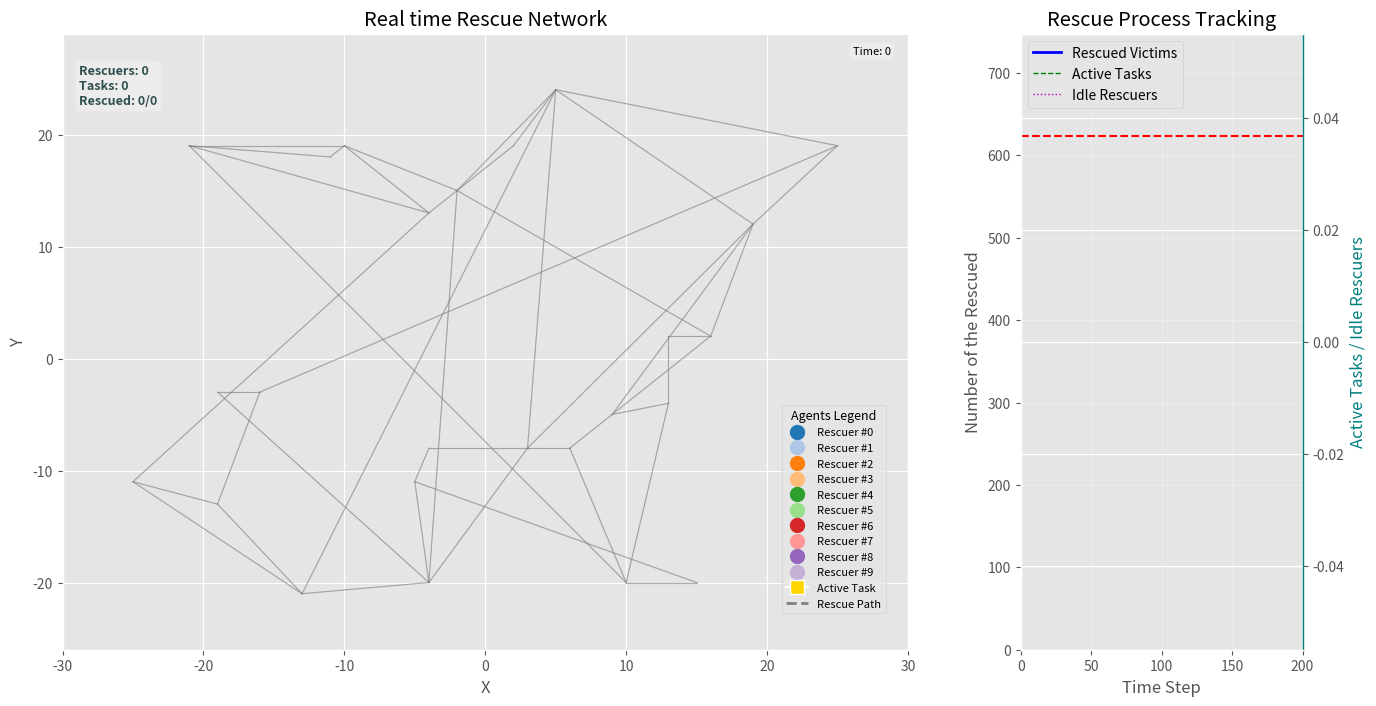

The script that saved this image:
import random
import heapq
from copy import deepcopy
import numpy as np
import matplotlib.pyplot as plt
from matplotlib.animation import FuncAnimation
from matplotlib.lines import Line2D
import math


class Rescuer:
    def __init__(self, rescuer_id, start_position, rescue_capacity, graph, speed=1):
        self.rescuer_id = rescuer_id
        self.start_position = start_position  # 起始位置（节点或边）
        self.graph = graph
        self.rescue_capacity = rescue_capacity  # 救援能力（必需参数）
        self.speed = speed
        self.busy = False
        self.task = None
        self.moved_distance = 0
        self.participated_tasks = []
        self.task_locked = False
        self.path = []
        self.current_position = None
        self._init_position()  # 初始化位置

    def _init_position(self):
        # 根据初始位置的类型，初始化当前位置
        node_id = self.start_position[1]
        self.current_position = ('node', node_id)

    def current_node(self):
        """获取当前所在节点ID（边的起点或当前节点）"""
        if self.current_position[0] == 'node':
            return self.current_position[1]
        elif self.current_position[0] == 'edge':
            return self.current_position[1]  # 使用边的起点u作为当前节点（或根据进度选择更近的节点）
        else:
            raise ValueError("无效的位置格式，必须为 ('node', id) 或 ('edge', u, v, progress)")

    def _get_current_node(self):
        """获取当前所在的节点ID（用于路径规划起点）"""
        if self.current_position[0] == 'node':
            return self.current_position[1]
        else:
            u, v, d = self.current_position[1], self.current_position[2], self.current_position[3]
            edge_length = self.graph.nodes[u].neighbors[v]
            return v if d > edge_length / 2 else u

    def move_to_task(self, target_node):
        current_node = self._get_current_node()
        full_path = self.graph.dijkstra(current_node, target_node)
        if full_path and full_path[0] == current_node:
            self.path = full_path[1:]  # 关键修正：移除当前节点
        else:
            self.path = []
        print(f"Rescuer#{self.rescuer_id} 路径: {current_node} -> {self.path}")

    def update_position(self):
        if self.current_position[0] == 'edge':
            u, v, d = self.current_position[1], self.current_position[2], self.current_position[3]
            edge_length = self.graph.nodes[u].neighbors[v]
            move_dist = self.speed

            # 计算剩余可移动距离
            remaining_dist = edge_length - d
            if move_dist <= remaining_dist:
                # 未到达终点，继续在边上移动
                self.current_position = ('edge', u, v, d + move_dist)
                self.moved_distance += move_dist
            else:
                # 到达终点节点v
                self.current_position = ('node', v)
                self.moved_distance += remaining_dist
                # 如果路径中下一个节点是v，则移除
                if self.path and self.path[0] == v:
                    self.path.pop(0)
        elif self.path:
            current_node = self._get_current_node()
            next_node = self.path[0]
            if next_node in self.graph.nodes[current_node].neighbors:
                edge_length = self.graph.nodes[current_node].neighbors[next_node]
                # 进入边移动状态
                self.current_position = ('edge', current_node, next_node, self.speed)
                self.moved_distance += self.speed

    def update(self, current_time):
        # 检查任务状态
        if self.task and (self.task.rescued_victim >= self.task.victim or current_time >= self.task.deadline):
            self.task.remove_rescuer(self)
            self.busy = False
            self.task = None
            self.path = []
            return

        # 更新位置并检查是否到达
        self.update_position()

        # 关键修改：只有当当前位置是节点且匹配任务节点时，才触发救援
        if (self.task is not None and
                self.current_position[0] == 'node' and
                self.current_position[1] == self.task.node_id and
                not self.busy):
            self.task.add_rescuer(self)
            self.busy = True
            print(f"Rescuer#{self.rescuer_id} 已到达任务#{self.task.task_id}并开始救援")


SEED = 50
random.seed(SEED)
np.random.seed(SEED)


class Task:
    def __init__(self, task_id, arrive_time, node_id, victim, deadline, weibull_shape=2.0):
        # 任务的唯一标识符
        self.task_id = task_id
        # 任务到达的时间
        self.arrive_time = arrive_time
        # 任务所在的节点ID
        self.node_id = node_id
        # 任务中的受害者数量
        self.victim = victim
        # 已救援的受害者数量
        self.rescued_victim = 0
        # 初始的受害者数量
        self.initial_victim = victim
        self.survivors_not_rescued = victim
        # 任务的截止时间
        self.deadline = deadline
        # 分配给该任务的救援人员列表
        self.assigned_rescuers = []
        # Weibull 衰减参数
        self.weibull_shape = weibull_shape
        T = max(1, self.deadline - self.arrive_time)
        self.weibull_scale = T / (np.log(10) ** (1.0 / self.weibull_shape))

    def add_rescuer(self, rescuer):
        # 为任务分配救援人员
        if rescuer not in self.assigned_rescuers:
            self.assigned_rescuers.append(rescuer)
            rescuer.busy = True
            rescuer.task = self
            if self not in rescuer.participated_tasks:
                rescuer.participated_tasks.append(self)

    def remove_rescuer(self, rescuer):
        # 从任务中移除救援人员
        if rescuer in self.assigned_rescuers:
            self.assigned_rescuers.remove(rescuer)
        rescuer.busy = False
        rescuer.task = None
        rescuer.path = []
        rescuer.task_locked = False

    def update(self, current_time):
        # 离散 Weibull 衰减（死亡），至少保留 1 人
        t = current_time - self.arrive_time
        if 1 <= t < (self.deadline - self.arrive_time):
            delta = ((t / self.weibull_scale) ** self.weibull_shape
                     - ((t - 1) / self.weibull_scale) ** self.weibull_shape)
            h = 1 - np.exp(-delta)
            N = self.survivors_not_rescued
            if N > 1:
                deaths = np.random.binomial(N, h)
                deaths = min(deaths, N - 1)
                self.survivors_not_rescued -= deaths
        if current_time >= self.deadline:
            self.survivors_not_rescued = 0

        if current_time <= self.deadline:
            arrived_rescuers = [r for r in self.assigned_rescuers if r._get_current_node() == self.node_id]
            total_capacity = sum(r.rescue_capacity for r in arrived_rescuers)
            print(
                f"任务#{self.task_id} 在时间{current_time}: 到达救援人员={len(arrived_rescuers)}, 总救援能力={total_capacity}")

            self.rescued_victim += total_capacity
            if self.rescued_victim > self.victim:
                self.rescued_victim = self.victim
                print(f"任务#{self.task_id} 已完成")

        # 任务完成或过期时，清理救援人员
        if self.rescued_victim >= self.victim or current_time >= self.deadline:
            print(f"任务#{self.task_id} 状态: {'已完成' if self.rescued_victim >= self.victim else '已过期'}")
            for r in self.assigned_rescuers[:]:
                self.remove_rescuer(r)


# 并查集类，用于生成图时确保图的连通性
class UnionFind:
    def __init__(self, size):
        self.parent = list(range(size))

    def find(self, x):
        if self.parent[x] != x:
            self.parent[x] = self.find(self.parent[x])
        return self.parent[x]

    def union(self, x, y):
        fx = self.find(x)
        fy = self.find(y)
        if fx != fy:
            self.parent[fy] = fx
            return True
        return False


class GraphNode:
    def __init__(self, node_id, x, y):
        self.node_id = node_id
        self.x = x
        self.y = y
        self.neighbors = {}


class RescueGraph:
    def __init__(self):
        self.nodes = {}

    def add_node(self, node_id, x, y):
        self.nodes[node_id] = GraphNode(node_id, x, y)

    def add_edge(self, node1, node2, distance):
        self.nodes[node1].neighbors[node2] = distance
        self.nodes[node2].neighbors[node1] = distance

    def dijkstra(self, start_id, end_id):
        if start_id not in self.nodes or end_id not in self.nodes:
            print(f"[Dijkstra错误] 起点 {start_id} 或终点 {end_id} 不存在")
            return []

        print(f"[Dijkstra开始] 计算 {start_id} → {end_id} 的最短路径...")
        distances = {node: float('inf') for node in self.nodes}
        prev_nodes = {node: None for node in self.nodes}
        distances[start_id] = 0
        priority_queue = [(0, start_id)]

        while priority_queue:
            current_dist, current_node = heapq.heappop(priority_queue)

            # 提前终止：找到终点
            if current_node == end_id:
                break

            # 跳过非最短路径的旧记录
            if current_dist > distances[current_node]:
                continue

            # 遍历邻居更新距离
            for neighbor, edge_dist in self.nodes[current_node].neighbors.items():
                new_dist = current_dist + edge_dist
                if new_dist < distances[neighbor]:
                    distances[neighbor] = new_dist
                    prev_nodes[neighbor] = current_node
                    heapq.heappush(priority_queue, (new_dist, neighbor))

        # 回溯路径
        path = []
        current = end_id
        while current is not None:
            path.append(current)
            current = prev_nodes.get(current)  # 防止KeyError

        # 验证路径有效性（起点是否在路径末尾）
        if not path or path[-1] != start_id:
            print(f"[Dijkstra警告] {start_id} → {end_id} 无有效路径")
            return []

        # 反向路径得到正确顺序
        path.reverse()
        total_distance = sum(self.nodes[path[i]].neighbors[path[i + 1]] for i in range(len(path) - 1))
        print(f"[Dijkstra成功] 路径：{' -> '.join(map(str, path))}，总距离：{total_distance}")
        return path

    def shortest_path_length(self, start_id, end_id):
        path = self.dijkstra(start_id, end_id)
        if not path:
            return float('inf')
        total_distance = 0
        for i in range(len(path) - 1):
            total_distance += self.nodes[path[i]].neighbors[path[i + 1]]
        return total_distance


class RescueEnvCore:
    def __init__(self, graph, tasks, rescuers, max_time=200):
        # 救援网络图
        self.graph = graph
        # 初始任务列表的深拷贝
        self.initial_tasks = deepcopy(tasks)
        # 初始救援人员列表的深拷贝
        self.initial_rescuers = deepcopy(rescuers)
        # 最大模拟时间
        self.max_time = max_time
        # 当前任务列表
        self.tasks = []
        # 救援人员列表
        self.rescuers = rescuers
        # 当前时间
        self.current_time = 0
        # 模拟是否结束的标志
        self.done = False
        # 按任务到达时间对初始任务列表进行排序
        self.initial_tasks.sort(key=lambda t: t.arrive_time)
        # 计算总受害者数量
        self.total_victims = sum(task.victim for task in self.initial_tasks)
        # 重置环境
        self.reset()
        self.exclude_tasks = []  # 新增排除任务列表

    def reset(self):
        # 重置环境的状态
        self.tasks = []
        self.rescuers = deepcopy(self.initial_rescuers)
        self.current_time = 0
        self.done = False
        self.exclude_tasks = []  # 重置排除列表
        # 返回当前环境的状态
        return self._get_state()

    def step(self):
        # 执行一个时间步的模拟
        new_tasks = []
        for task in self.initial_tasks:
            if task.arrive_time == self.current_time:
                # 如果任务在当前时间到达，添加到当前任务列表
                self.tasks.append(task)
                new_tasks.append(task)
                print(f"[时间 {self.current_time}] 新任务#{task.task_id} 在节点{task.node_id}")

        # 使用最近任务策略分配任务
        actions = self._nearest_task_strategy_v2()
        # 分配任务给救援人员
        self._assign_actions(actions)

        # 更新每个救援人员的状态
        for rescuer in self.rescuers:
            rescuer.update(self.current_time)

        # 更新每个任务的状态
        for task in self.tasks:
            task.update(self.current_time)

        # 时间推进一个单位
        self.current_time += 1

        print(f"\n=== 时间步 {self.current_time} ===")
        # 打印当前环境的状态
        self.print_status()

        # 判断模拟是否结束
        self.done = self.current_time >= self.max_time
        # 返回当前环境的状态和模拟是否结束的标志
        return self._get_state(), self.done

    def _assign_actions(self, actions):
        # 根据任务分配结果，为救援人员分配任务
        for rescuer_id, task_id in actions.items():
            rescuer = self.rescuers[rescuer_id]
            if rescuer.task_locked:
                print(f"救援人员#{rescuer_id} 任务锁定中")
                continue
            target_task = self._find_task_by_id(task_id)
            if not target_task:
                print(f"任务 {task_id} 未找到")
                continue
            if self.current_time > target_task.deadline:
                print(f"任务 {task_id} 已过期")
                continue
            if not rescuer.busy:
                rescuer.task = target_task
                print(f"分配任务#{task_id} 给救援人员#{rescuer_id}")
                rescuer.move_to_task(target_task.node_id)

    def _find_task_by_id(self, task_id):
        # 根据任务ID查找任务
        for t in self.tasks:
            if t.task_id == task_id:
                return t
        return None

    def _get_state(self):
        # 获取当前环境的状态
        state = []
        for r in self.rescuers:
            current_node = r._get_current_node()
            node = self.graph.nodes[current_node]
            # 添加救援人员的位置、忙碌状态和任务ID到状态列表
            state.extend([node.x, node.y, int(r.busy), r.task.task_id if r.task else -1])
        for t in self.tasks:
            node = self.graph.nodes[t.node_id]
            # 添加任务的位置、已救援人数和剩余时间到状态列表
            state.extend([node.x, node.y, t.rescued_victim, t.deadline - self.current_time])
        return state

    # baseline
    def _nearest_task_strategy_base(self):
        actions = {}
        free_rescuers = [r for r in self.rescuers if not r.busy and not r.task_locked]
        available_tasks = [t for t in self.tasks if t.survivors_not_rescued > 0 and self.current_time <= t.deadline]

        # 打印调试信息
        print(f"\n[任务分配策略] 时间: {self.current_time}")
        print(f"空闲救援人员: {len(free_rescuers)}")
        for r in free_rescuers:
            print(f"  救援人员#{r.rescuer_id} 当前位置: {r.current_position}")

        print(f"可用任务: {len(available_tasks)}")
        for t in available_tasks:
            print(
                f"  任务#{t.task_id} 在节点{t.node_id}, 受害者: {t.survivors_not_rescued}, 截止时间: {t.deadline}")

        # 检查是否有救援人员需要重新分配
        for rescuer in self.rescuers:
            if rescuer.task and (
                    rescuer.task.survivors_not_rescued <= 0 or self.current_time > rescuer.task.deadline):
                print(f"  救援人员#{rescuer.rescuer_id} 任务已完成或过期，重新分配")
                rescuer.task.remove_rescuer(rescuer)
                free_rescuers.append(rescuer)

        task_priority = []
        for task in available_tasks:
            time_left = task.deadline - self.current_time
            # 计算最近救援人员到达所需时间
            required_time = float('inf')
            closest_rescuer = None
            for r in free_rescuers:
                current_node = r._get_current_node()
                dist = self.graph.shortest_path_length(current_node, task.node_id)
                if dist == float('inf'):
                    print(
                        f"  救援人员#{r.rescuer_id} 到任务#{task.task_id} 无路径（节点{current_node}→{task.node_id}）")  # 更详细的路径日志
                else:
                    if dist < required_time:
                        required_time = dist
                        closest_rescuer = r

            # 打印任务优先级计算信息
            if closest_rescuer:
                print(
                    f"  任务#{task.task_id}: 剩余时间={time_left}, 所需时间={required_time}, 救援人员#{closest_rescuer.rescuer_id}")

            if required_time > time_left:
                print(f"  任务#{task.task_id} 无法按时完成，跳过")
                continue

            # 计算紧急度，优先处理时间紧迫且受害者多的任务
            urgency = (task.survivors_not_rescued) / (time_left - required_time + 1e-5)
            print(f"  任务#{task.task_id} 紧急度: {urgency}")
            task_priority.append((-urgency, task.task_id, task, closest_rescuer))

        task_priority.sort()

        # 打印任务优先级排序结果
        print("\n任务优先级排序:")
        for u, tid, _, _ in task_priority:
            print(f"  任务#{tid} 紧急度: {-u}")

        # 为每个任务分配最合适的救援人员
        assigned_rescuers = set()
        for _, _, task, rescuer in task_priority:
            if rescuer and rescuer.rescuer_id not in assigned_rescuers:
                print(f"  分配任务#{task.task_id} 给救援人员#{rescuer.rescuer_id}")
                actions[rescuer.rescuer_id] = task.task_id
                assigned_rescuers.add(rescuer.rescuer_id)

        return actions

    # V1按需分配
    def _nearest_task_strategy_Allocation(self):
        import math
        actions = {}
        available_tasks = [task for task in self.tasks
                           if task.rescued_victim < task.victim
                           and self.current_time <= task.deadline]
        free_rescuers = [r for r in self.rescuers
                         if not r.busy and not r.task_locked]

        # 步骤1：计算每个任务所需救援能力
        task_needs = {}
        for task in available_tasks:
            remaining_time = task.deadline - self.current_time
            if remaining_time <= 0:
                continue

            # 计算已分配救援人员的有效救援量
            assigned_effective = 0
            for rescuer in task.assigned_rescuers:
                current_node = rescuer.current_node()
                distance = self.graph.shortest_path_length(current_node, task.node_id)
                if distance == float('inf'):
                    continue
                arrival_time = math.ceil(distance / rescuer.speed)
                effective_time = remaining_time - arrival_time
                if effective_time > 0:
                    assigned_effective += rescuer.rescue_capacity * effective_time

            remaining_needed = max(task.survivors_not_rescued - assigned_effective, 0)
            if remaining_needed <= 0:
                continue

            # 收集可用救援人员的有效救援量
            valid_rescuers = []
            for rescuer in free_rescuers:
                current_node = rescuer.current_node()
                distance = self.graph.shortest_path_length(current_node, task.node_id)
                if distance == float('inf'):
                    continue
                arrival_time = math.ceil(distance / rescuer.speed)
                effective_time = remaining_time - arrival_time
                if effective_time <= 0:
                    continue
                effective_rescue = rescuer.rescue_capacity * effective_time
                valid_rescuers.append((effective_rescue, rescuer))

            # 按救援量降序排序
            valid_rescuers.sort(reverse=True, key=lambda x: x[0])

            # 计算所需救援人员数
            required = 0
            current_rescue = 0
            for eff, _ in valid_rescuers:
                current_rescue += eff
                required += 1
                if current_rescue >= remaining_needed:
                    break

            task_needs[task] = required

        # 步骤2：任务排序（剩余时间少、需求高优先）
        task_priority = []
        for task in available_tasks:
            time_left = task.deadline - self.current_time

            # 计算最近救援人员到达所需时间
            required_time = float('inf')
            closest_rescuer = None
            for r in free_rescuers:
                current_node = r._get_current_node()
                dist = self.graph.shortest_path_length(current_node, task.node_id)
                if dist == float('inf'):
                    print(
                        f"  救援人员#{r.rescuer_id} 到任务#{task.task_id} 无路径（节点{current_node}→{task.node_id}）")  # 更详细的路径日志
                else:
                    if dist < required_time:
                        required_time = dist
                        closest_rescuer = r

            # 打印任务优先级计算信息
            if closest_rescuer:
                print(
                    f"  任务#{task.task_id}: 剩余时间={time_left}, 所需时间={required_time}, 救援人员#{closest_rescuer.rescuer_id}")

            if required_time > time_left:
                print(f"  任务#{task.task_id} 无法按时完成，跳过")
                continue

            # 计算紧急度，优先处理时间紧迫且受害者多的任务
            urgency = (task.survivors_not_rescued) / (time_left - required_time + 1e-5)
            print(f"  任务#{task.task_id} 紧急度: {urgency}")
            task_priority.append((-urgency, task.task_id, task, closest_rescuer))

        task_priority.sort()

        # 步骤3：收集空闲救援人员（按救援能力降序）
        free_rescuers_sorted = sorted(
            free_rescuers,
            key=lambda r: -r.rescue_capacity
        )

        # 步骤4：按task_priority顺序分配救援人员
        assigned_rescuers = set()
        for _, _, task, _ in task_priority:
            needed = task_needs.get(task, 0)
            if needed <= 0 or not free_rescuers_sorted:
                continue

            # 生成候选列表（按到达时间和能力排序）
            candidates = []
            for rescuer in free_rescuers_sorted:
                current_node = rescuer.current_node()
                distance = self.graph.shortest_path_length(current_node, task.node_id)
                if distance == float('inf'):
                    continue
                arrival_time = math.ceil(distance / rescuer.speed)
                candidates.append((
                    arrival_time,
                    -rescuer.rescue_capacity,  # 能力降序
                    rescuer
                ))

            # 按到达时间升序，能力降序排序
            candidates.sort(key=lambda x: (x[0], x[1]))

            # 分配前needed个救援人员
            assigned = 0
            for cand in candidates:
                if assigned >= needed:
                    break
                _, _, rescuer = cand
                if rescuer.rescuer_id not in assigned_rescuers:
                    actions[rescuer.rescuer_id] = task.task_id
                    assigned_rescuers.add(rescuer.rescuer_id)
                    assigned += 1
                    # 从free_rescuers_sorted中移除已分配的救援人员
                    free_rescuers_sorted.remove(rescuer)

        return actions

    # v2撤离法
    def _nearest_task_strategy_Evacuation(self):
        """撤离法"""
        actions = {}
        self.exclude_tasks = []
        free_rescuers = [r for r in self.rescuers if not r.busy and not r.task_locked]

        # 第一阶段：移除冗余救援人员
        for task in self.tasks:
            if task.survivors_not_rescued <= 0 or \
                    self.current_time >= task.deadline or \
                    task in self.exclude_tasks:
                continue

            current_assigned = sorted(task.assigned_rescuers, key=lambda r: r.rescue_capacity)
            removed = False
            while len(current_assigned) > 1:
                candidate = current_assigned[0]
                remaining = current_assigned[1:]
                time_left = task.deadline - self.current_time
                total_capacity = sum(r.rescue_capacity for r in remaining)

                if total_capacity * time_left >= task.survivors_not_rescued:
                    task.remove_rescuer(candidate)
                    current_assigned = remaining
                    removed = True
                else:
                    break
            if removed:
                self.exclude_tasks.append(task)

        # 第二阶段：生成有效任务列表
        available_tasks = [
            t for t in self.tasks
            if t.survivors_not_rescued > 0 and
               self.current_time < t.deadline and
               t not in self.exclude_tasks
        ]

        # 计算任务优先级（紧急度 = 剩余受害者/(剩余时间-到达时间)）
        task_priority = []
        for task in available_tasks:
            # 计算最近救援人员到达时间
            required_time = float('inf')
            for r in free_rescuers:
                current_node = r.current_node()
                distance = self.graph.shortest_path_length(current_node, task.node_id)
                if distance == float('inf'):
                    continue
                arrival_time = distance / r.speed
                if arrival_time < required_time:
                    required_time = arrival_time

            if required_time == float('inf'):
                continue  # 跳过不可达任务

            time_left = task.deadline - self.current_time
            if required_time >= time_left:
                continue  # 跳过无法按时完成的任务

            # 计算紧急度（值越大越紧急）
            urgency = task.survivors_not_rescued / (time_left - required_time + 1e-5)
            task_priority.append((-urgency, task))  # 使用负值便于排序

        # 按紧急度排序（最紧急的任务优先）
        task_priority.sort()

        # 第三阶段：按优先级分配最近的救援人员
        assigned_rescuers = set()
        for _, task in task_priority:
            if not free_rescuers:
                break

            # 寻找最近的空闲救援人员
            closest_rescuer = None
            min_distance = float('inf')
            for r in free_rescuers:
                if r.rescuer_id in assigned_rescuers:
                    continue

                current_node = r.current_node()
                distance = self.graph.shortest_path_length(current_node, task.node_id)
                if distance < min_distance:
                    min_distance = distance
                    closest_rescuer = r

            if closest_rescuer:
                actions[closest_rescuer.rescuer_id] = task.task_id
                assigned_rescuers.add(closest_rescuer.rescuer_id)
                closest_rescuer.move_to_task(task.node_id)
                free_rescuers.remove(closest_rescuer)

        return actions

    def print_status(self):
        # 打印当前环境的状态信息
        rescued = sum(t.rescued_victim for t in self.tasks)
        active_tasks = sum(1 for t in self.tasks if t.rescued_victim < t.victim and self.current_time <= t.deadline)
        print(f"[状态] 时间: {self.current_time}/{self.max_time}")
        print(f"已救援: {rescued}/{self.total_victims}")
        print(f"活跃任务: {active_tasks}, 空闲救援人员: {sum(1 for r in self.rescuers if not r.busy)}")
        print("----")


def generate_random_graph(num_nodes=10, connect_prob=0.05):  # 提高初始边概率
    graph = RescueGraph()
    for i in range(num_nodes):
        x = random.randint(-25, 25)
        y = random.randint(-25, 25)
        graph.add_node(i, x, y)

    # 生成最小生成树确保基础连通性
    edges = []
    for i in range(num_nodes):
        for j in range(i + 1, num_nodes):
            distance = int(np.hypot(graph.nodes[i].x - graph.nodes[j].x, graph.nodes[i].y - graph.nodes[j].y))
            edges.append((i, j, distance))
    edges.sort(key=lambda x: x[2])
    uf = UnionFind(num_nodes)
    edges_added = 0
    for i, j, d in edges:
        if uf.union(i, j):
            graph.add_edge(i, j, d)
            edges_added += 1
            if edges_added == num_nodes - 1:
                break

    # 添加额外边提高连通性
    for i in range(num_nodes):
        for j in range(i + 1, num_nodes):
            if j not in graph.nodes[i].neighbors and random.random() < connect_prob:
                distance = int(np.hypot(graph.nodes[i].x - graph.nodes[j].x, graph.nodes[i].y - graph.nodes[j].y))
                graph.add_edge(i, j, distance)

    # 增强孤立节点处理（连接最近节点）
    for node_id in list(graph.nodes.keys()):
        if not graph.nodes[node_id].neighbors:
            # 计算到所有其他节点的距离
            distances = []
            for other_id in graph.nodes:
                if other_id == node_id:
                    continue
                dist = np.hypot(graph.nodes[node_id].x - graph.nodes[other_id].x,
                                graph.nodes[node_id].y - graph.nodes[other_id].y)
                distances.append((other_id, dist))
            # 选择最近的节点连接
            closest_id, closest_dist = min(distances, key=lambda x: x[1])
            graph.add_edge(node_id, closest_id, int(closest_dist))
            print(f"修复孤立节点 {node_id}，连接到 {closest_id}（距离 {closest_dist}）")

    # 强制确保图连通（关键修改）
    while not is_graph_connected(graph):
        print("检测到图不连通，尝试添加连接边...")
        # 使用BFS找到不连通分量
        start_node = next(iter(graph.nodes.keys()))
        visited = set()
        queue = [start_node]
        while queue:
            node = queue.pop(0)
            if node in visited:
                continue
            visited.add(node)
            for neighbor in graph.nodes[node].neighbors:
                if neighbor not in visited:
                    queue.append(neighbor)
        # 找到未访问的节点
        unvisited = [n for n in graph.nodes if n not in visited]
        if not unvisited:
            break
        # 随机连接两个分量的节点
        u = random.choice(list(visited))
        v = random.choice(unvisited)
        distance = int(np.hypot(graph.nodes[u].x - graph.nodes[v].x, graph.nodes[u].y - graph.nodes[v].y))
        graph.add_edge(u, v, distance)
        print(f"添加跨分量边 {u}-{v}（距离 {distance}）")

    return graph


def is_graph_connected(graph):
    if not graph.nodes:
        return True
    start_node = next(iter(graph.nodes.keys()))
    visited = set()
    queue = [start_node]
    while queue:
        node = queue.pop(0)
        if node in visited:
            continue
        visited.add(node)
        for neighbor in graph.nodes[node].neighbors:
            if neighbor not in visited:
                queue.append(neighbor)
    return len(visited) == len(graph.nodes)


def generate_random_tasks(n, graph):
    tasks = []
    node_ids = list(graph.nodes.keys())
    for i in range(n):
        arrive_time = random.randint(0, 60)
        node_id = random.choice(node_ids)
        victim = random.randint(20, 100)
        deadline = arrive_time + 4500 // victim
        tasks.append(Task(i, arrive_time, node_id, victim, deadline))
    return tasks


# 初始化救援人员的函数
def init_rescuers(num_rescuers, graph, speed):
    rescuers = []
    node_ids = list(graph.nodes.keys())
    for i in range(num_rescuers):
        start_node = random.choice(node_ids)
        start_position = ('node', start_node)  # 起始位置为随机节点
        rescue_capacity = random.randint(1, 3)  # 救援能力在1-3之间随机生成
        rescuers.append(Rescuer(i, start_position, rescue_capacity, graph, speed))
    return rescuers


def Visualize(env):
    """优化后的图结构可视化函数"""
    # 初始化图形界面
    plt.style.use('ggplot')
    fig = plt.figure(figsize=(16, 8))
    grid = plt.GridSpec(1, 2, width_ratios=[3, 1])

    # 创建子图
    ax_main = fig.add_subplot(grid[0, 0])  # 主视图
    ax_progress = fig.add_subplot(grid[0, 1])  # 进度视图
    ax_progress_right = ax_progress.twinx()
    ax_progress_right.set_ylabel("Active Tasks / Idle Rescuers", color='teal')
    progress_line2, = ax_progress_right.plot([], [], 'g--', lw=1, label='active tasks')
    progress_line3, = ax_progress_right.plot([], [], 'm:', lw=1, label='idle rescuers')

    # ================== 图结构初始化 ==================
    # 获取所有节点坐标
    node_coords = {nid: (node.x, node.y) for nid, node in env.graph.nodes.items()}
    node_x = [x for x, _ in node_coords.values()]
    node_y = [y for _, y in node_coords.values()]

    # 绘制所有边（静态元素）
    for node in env.graph.nodes.values():
        for neighbor_id in node.neighbors:
            neighbor = env.graph.nodes[neighbor_id]
            ax_main.plot([node.x, neighbor.x], [node.y, neighbor.y],
                         color='grey', linewidth=0.8, alpha=0.4, zorder=1)

    # ================== 动态元素初始化 ==================
    # 生成救援人员颜色映射
    n_rescuers = len(env.rescuers)
    cmap = plt.get_cmap('tab20')
    rescuer_colors = [cmap(i % 20) for i in range(n_rescuers)]  # 预生成颜色列表

    # 初始化救援人员散点图（使用虚拟坐标）
    init_x = [-100] * n_rescuers  # 初始在屏幕外
    init_y = [-100] * n_rescuers
    rescuer_capacities = [r.rescue_capacity for r in env.rescuers]
    sizes = [c * 40 for c in rescuer_capacities]  # 40为缩放因子，可按需调整

    rescuer_scatter = ax_main.scatter(
        init_x, init_y,
        s=sizes,  # 使用动态大小
        marker='o',
        edgecolors='k',
        facecolors=rescuer_colors,
        zorder=4
    )

    # 初始化救援人员路径（不同颜色）
    path_lines = []
    for i in range(n_rescuers):
        line, = ax_main.plot([], [],
                             linestyle='--',
                             linewidth=1,
                             alpha=0.7,
                             color=rescuer_colors[i])  # 直接绑定颜色
        path_lines.append(line)

    # 任务（方形标记）
    task_scatter = ax_main.scatter(
        [], [],
        c='orange',  # 初始颜色
        s=120,  # 标记大小
        marker='s',  # 方形标记
        edgecolors='k',  # 黑色边框
        zorder=3  # 显示层级
    )

    # ================== 进度图初始化 ==================
    progress_line, = ax_progress.plot([], [], 'b-', lw=2, label='rescued victims')
    target_line = ax_progress.axhline(
        env.total_victims,
        color='r',
        linestyle='--',
        label='goal'
    )

    # ================== 坐标范围设置 ==================
    ax_main.set(
        xlim=(min(node_x) - 5, max(node_x) + 5),
        ylim=(min(node_y) - 5, max(node_y) + 5),
        xlabel="X",
        ylabel="Y",
        title="Real time Rescue Network"
    )

    ax_progress.set(
        xlim=(0, env.max_time),
        ylim=(0, env.total_victims * 1.2),
        xlabel="Time Step",
        ylabel="Number of the Rescued",
        title="Rescue Process Tracking"
    )

    ax_progress.grid(True, alpha=0.3)
    ax_progress.legend([progress_line, progress_line2, progress_line3],
                       ['Rescued Victims', 'Active Tasks', 'Idle Rescuers'],
                       loc='upper left')
    ax_progress_right.spines['right'].set_color('teal')

    # ================== 数据追踪器 ==================
    rescue_data = {
        'time': [],
        'rescued': [],
        'active_tasks': [],
        'idle_rescuers': []
    }

    # ================== 新增：时间步显示文本初始化 ==================
    status_text = ax_main.text(
        0.02, 0.95,  # 调整到左上角
        "Rescuers: 0\nTasks: 0\nRescued: 0/0",  # 新增救援人员和任务数
        transform=ax_main.transAxes,
        fontsize=9,  # 缩小字号
        color='#2F4F4F',  # 深灰色文字
        weight='bold',
        ha='left',
        va='top',
        zorder=100,
        bbox=dict(
            facecolor=(1, 1, 1, 0.3),  # 半透明白色背景
            edgecolor='none',  # 去掉边框
            boxstyle='round',
        )
    )

    time_text = ax_main.text(
        0.98, 0.98,  # 右上角坐标
        "Time: 0",
        transform=ax_main.transAxes,
        fontsize=8,
        color='black',
        ha='right',  # 右对齐
        va='top',
        zorder=100,
        bbox=dict(
            facecolor=(1, 1, 1, 0.3),  # 半透明白色背景（如需完全透明可删掉这行）
            edgecolor='none',
            boxstyle='round',
        )
    )

    # ================== 动画更新函数 ==================
    def update(frame):

        if env.done:
            return

        # 执行模拟步骤
        state, done = env.step()

        for i, r in enumerate(env.rescuers):
            if r.path:
                path_nodes = [r._get_current_node()] + r.path
                x_coords = []
                y_coords = []
                for n in path_nodes:
                    node = env.graph.nodes[n]
                    x_coords.append(node.x)
                    y_coords.append(node.y)
                path_lines[i].set_data(x_coords, y_coords)
            else:
                path_lines[i].set_data([], [])

        # === 救援人员位置更新 ===
        rescuer_pos = []
        for r in env.rescuers:
            if r.current_position[0] == 'node':
                node = env.graph.nodes[r.current_position[1]]
                x, y = node.x, node.y
            else:  # 处理边上的移动
                u, v, d = r.current_position[1], r.current_position[2], r.current_position[3]
                start_node = env.graph.nodes[u]
                end_node = env.graph.nodes[v]
                total_dist = start_node.neighbors[v]
                ratio = d / total_dist
                x = start_node.x + (end_node.x - start_node.x) * ratio
                y = start_node.y + (end_node.y - start_node.y) * ratio
            rescuer_pos.append([x, y])

        rescuer_pos = np.array(rescuer_pos).reshape(-1, 2)
        rescuer_scatter.set_offsets(rescuer_pos)
        rescuer_scatter.set_facecolors(rescuer_colors)  # 保持颜色不变

        # === 路径更新（新增颜色设置）===
        for i, r in enumerate(env.rescuers):
            # 更新路径坐标（颜色保持初始化设置）
            if r.path:
                path_nodes = [r._get_current_node()] + r.path
                x_coords = [env.graph.nodes[n].x for n in path_nodes]
                y_coords = [env.graph.nodes[n].y for n in path_nodes]
                path_lines[i].set_data(x_coords, y_coords)
            else:
                path_lines[i].set_data([], [])

        # === 任务状态更新 ===
        active_tasks = [t for t in env.tasks
                        if t.rescued_victim < t.victim and env.current_time <= t.deadline]
        task_pos = np.array([[env.graph.nodes[t.node_id].x,
                              env.graph.nodes[t.node_id].y]
                             for t in active_tasks]) if active_tasks else np.empty((0, 2))
        task_colors = np.array(
            ['gold' if env.current_time <= t.deadline else 'gray' for t in active_tasks],
            dtype=object
        )

        # 清除旧标签
        for txt in ax_main.texts[2:]:  # 保留status_text和time_text
            txt.remove()

        # 添加新标签
        for t in active_tasks:
            node = env.graph.nodes[t.node_id]
            label = f"T{t.task_id}\nV:{t.survivors_not_rescued}\nDL:{t.deadline - env.current_time}"
            ax_main.text(node.x + 0.5, node.y - 0.8, label,
                         fontsize=6, color='darkred',
                         bbox=dict(facecolor='wheat', alpha=0.7, edgecolor='grey', boxstyle='round'))

        # === 可视化元素更新 ===
        rescuer_scatter.set_offsets(rescuer_pos)
        rescuer_scatter.set_color(rescuer_colors)
        task_scatter.set_offsets(task_pos)
        task_scatter.set_color(task_colors)

        # === 数据记录 ===
        current_rescued = sum(t.rescued_victim for t in env.tasks)
        # 在update函数中更新状态文本：
        current_rescuers = len(env.rescuers)
        current_tasks = len([t for t in env.tasks if t.rescued_victim < t.victim])
        completion_rate = (current_rescued / env.total_victims * 100) if env.total_victims > 0 else 0

        status_text.set_text(
            f"Rescuers: {current_rescuers}\n"
            f"Tasks: {current_tasks}\n"
            f"Rescued: {current_rescued}/{env.total_victims}\n"
            f"({completion_rate:.1f}%)"
        )

        # 根据进度改变文字颜色（可选）
        status_color = 'dimgrey'  # 默认颜色
        if completion_rate > 90:
            status_color = '#228B22'  # 森林绿
        elif completion_rate > 50:
            status_color = '#DAA520'  # 金色
        status_text.set_color(status_color)
        rescue_data['time'].append(env.current_time)
        rescue_data['rescued'].append(current_rescued)
        rescue_data['active_tasks'].append(len(active_tasks))
        rescue_data['idle_rescuers'].append(sum(1 for r in env.rescuers if not r.busy))

        # === 进度曲线更新 ===
        progress_line.set_data(rescue_data['time'], rescue_data['rescued'])
        progress_line2.set_data(rescue_data['time'], rescue_data['active_tasks'])
        progress_line3.set_data(rescue_data['time'], rescue_data['idle_rescuers'])
        ax_progress_right.relim()
        ax_progress_right.autoscale_view()

        # === 标题更新 ===
        ax_main.set_title(
            "Real-time Rescue Simulation\n"
            "Node Size: Rescue Capacity | Dashed Lines: Planned Paths",
            fontsize=10,
            pad=12
        )

        # 修改进度图标题：
        ax_progress.set_title(
            "Rescue Progress Monitoring\n"
            "Left: Victims | Right: Tasks/Rescuers",
            fontsize=10,
            pad=12
        )

        time_text.set_text(f"Time: {env.current_time}")  # 直接使用环境当前时间

        return (rescuer_scatter, task_scatter, progress_line, status_text, time_text)

    # ================== 图例配置 ==================
    legend_elements = [
        Line2D([0], [0],
               marker='o',
               color=rescuer_colors[i],
               label=f'Rescuer #{i}',
               markersize=10,
               linestyle='',
               markerfacecolor=rescuer_colors[i])
        for i in range(n_rescuers)
    ]
    legend_elements += [
        Line2D([0], [0], marker='s', color='w', label='Active Task',
               markerfacecolor='gold', markersize=10),
        Line2D([0], [0], color='gray', linestyle='--', label='Rescue Path',
               linewidth=2)
    ]

    # 调整图例位置和样式：
    ax_main.legend(
        handles=legend_elements,
        loc='lower right',  # 改为右下角
        bbox_to_anchor=(0.98, 0.05),  # 调整锚点位置
        ncol=1,  # 单列显示
        fontsize=8,
        title="Agents Legend",  # 修改图例标题
        title_fontsize=9,
        framealpha=0.8
    )

    # ================== 运行动画 ==================
    ani = FuncAnimation(
        fig,
        update,
        frames=env.max_time,
        interval=300,
        blit=False,
        repeat=False,
        save_count=env.max_time
    )

    # 保存动画（使用Pillow写入器）
    try:
        ani.save(
            'rescue_simulation.gif',
            writer='pillow',  # 改用更可靠的写入器
            fps=5,
            dpi=100,
            progress_callback=lambda i, n: print(f'\r保存进度: {i + 1}/{n}', end='')
        )
        print("\n动画保存成功!")
    except Exception as e:
        print(f"\n保存失败: {str(e)}")
        print("请尝试安装Pillow库:pip install pillow")


if __name__ == "__main__":
    # 生成连通图
    graph = None
    while True:
        graph = generate_random_graph(num_nodes=25)
        if is_graph_connected(graph):
            print("Generated connected graph!")
            break
        print("Regenerating graph...")

    tasks = generate_random_tasks(10, graph)
    rescuers = init_rescuers(10, graph, speed=1)
    env = RescueEnvCore(graph, tasks, rescuers, max_time=200)
    Visualize(env)
